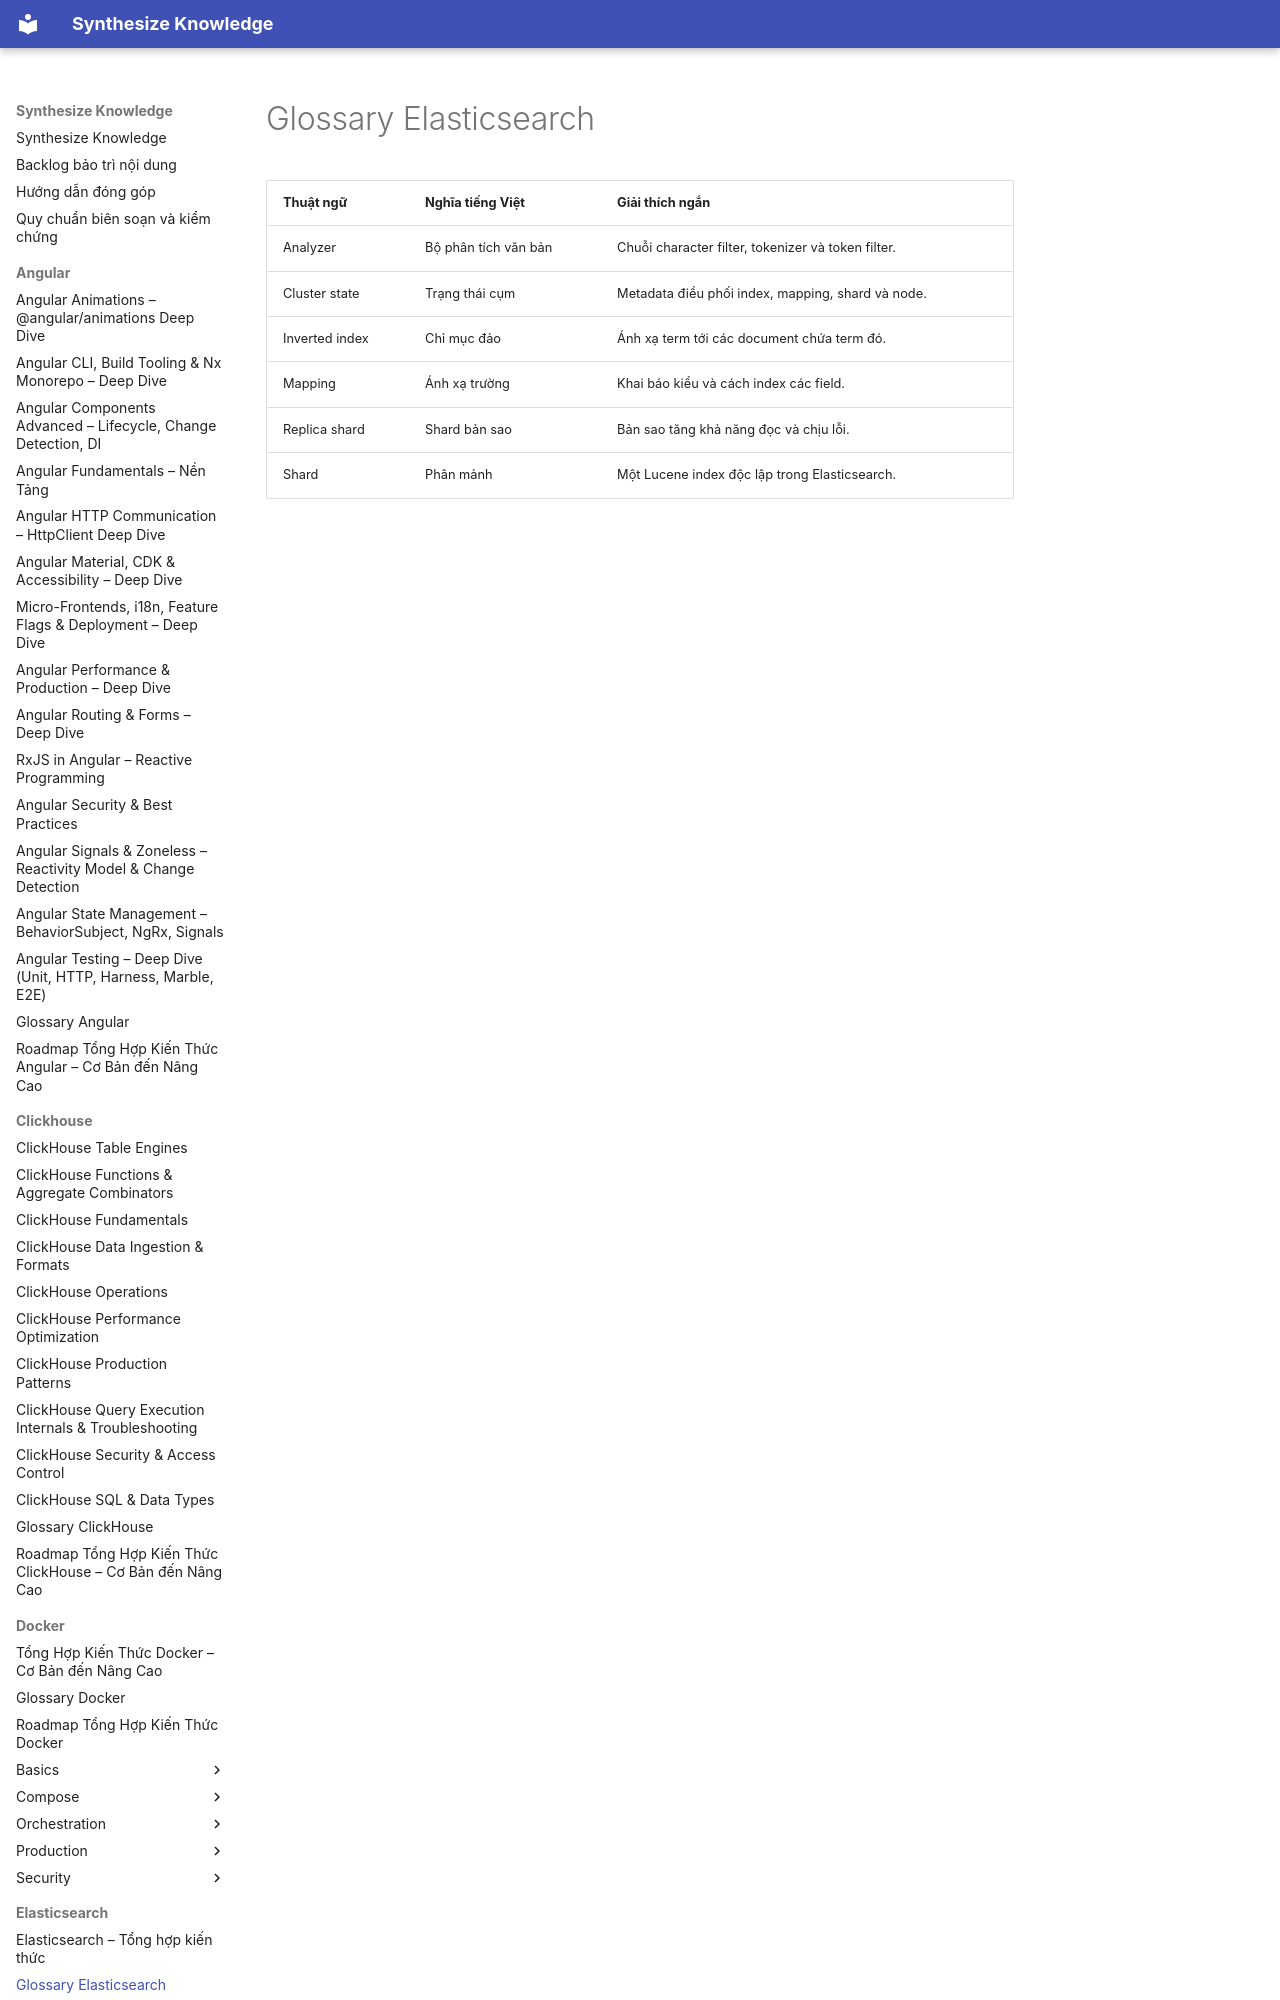

repository: hieutran2811/synthesize_knowledge · page: elasticsearch/glossary/index.html · generator: mkdocs

---
title: "Glossary Elasticsearch"
topic: elasticsearch
level: mixed
review_status: needs_review
content_updated: null
last_verified: null
version_scope: "unspecified"
source_count: 0
---
# Glossary Elasticsear
